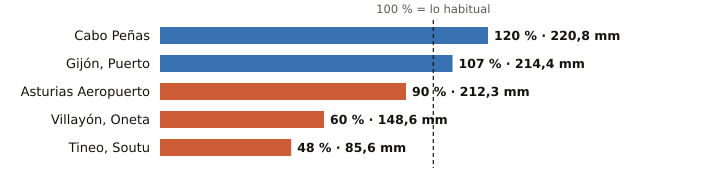

Values plotted in this chart, from the file beside it:
estacion, provincia, indicativo, mm_otono, referencia_mm, pct, periodo_referencia, hasta, hora
Cabo Peñas, Asturias, 1210X, 220.8, 184.6, 120, 1997-2025, 2026-11-09, 14
Gijón, Puerto, Asturias, 1208H, 214.4, 199.6, 107, 1991-2020, 2026-11-09, 14
Asturias Aeropuerto, Asturias, 1212E, 212.3, 235.0, 90, 1991-2020, 2026-11-09, 14
Villayón, Oneta, Asturias, 1327A, 148.6, 246.0, 60, 2008-2025, 2026-11-09, 14
Tineo, Soutu, Asturias, 1272B, 85.6, 178.7, 48, 2009-2025, 2026-11-09, 14
